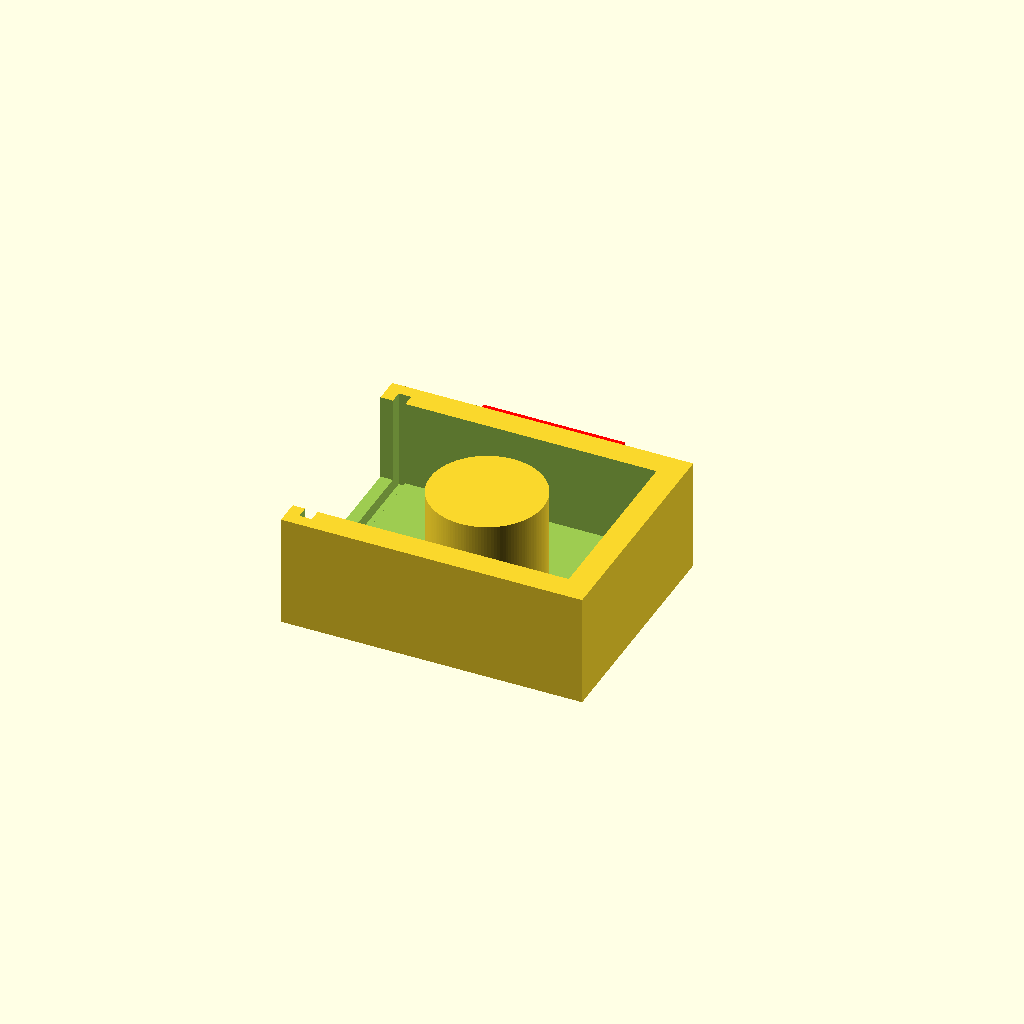
Cell 1 — every parameter at its default value.
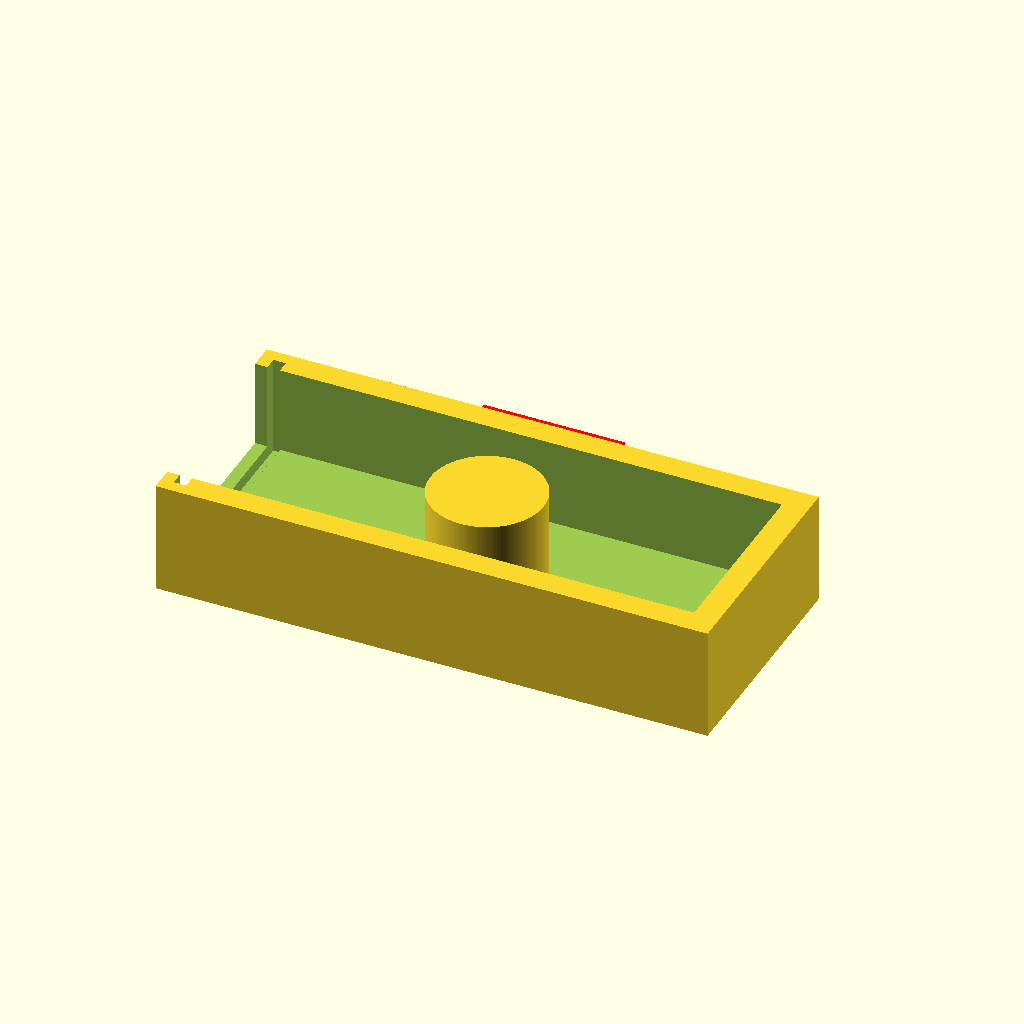
Cell 2: l = 40 (everything else at default).
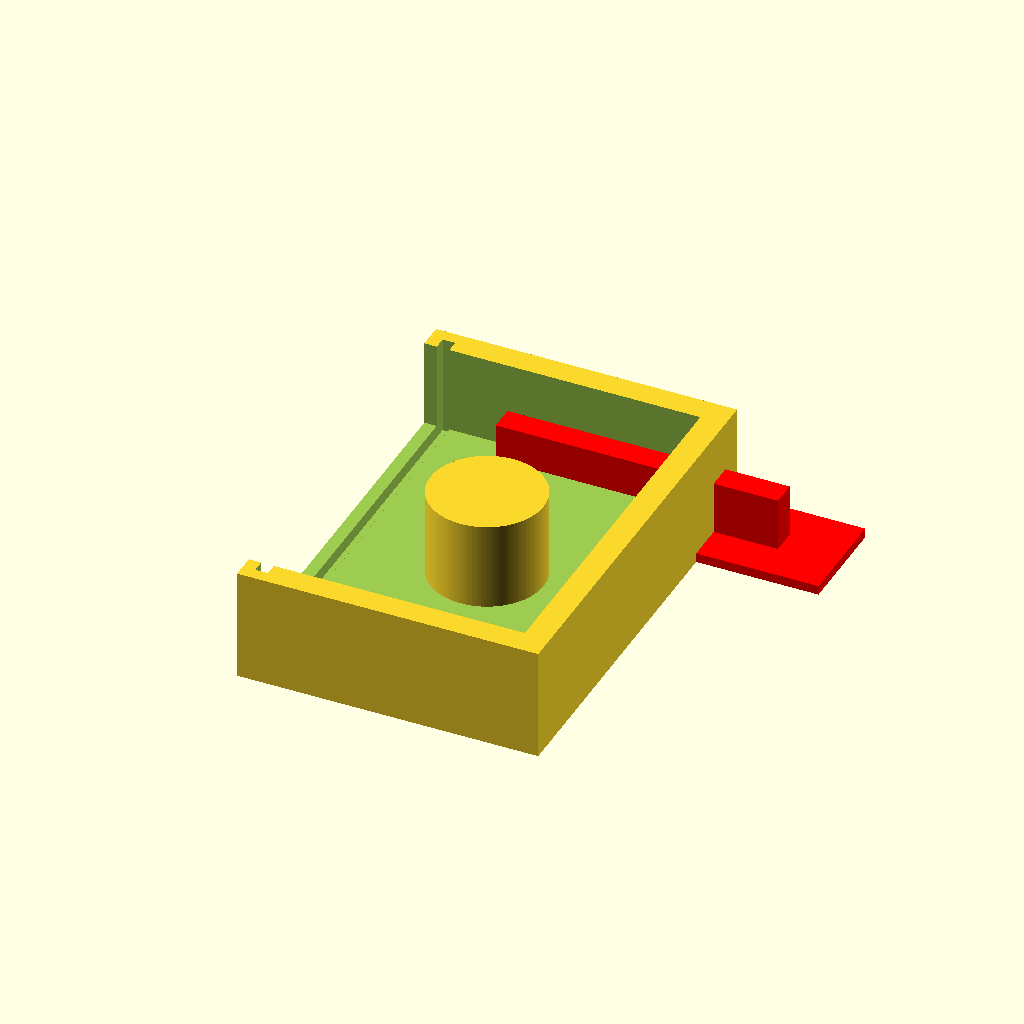
Cell 3: the same model with w = 30.
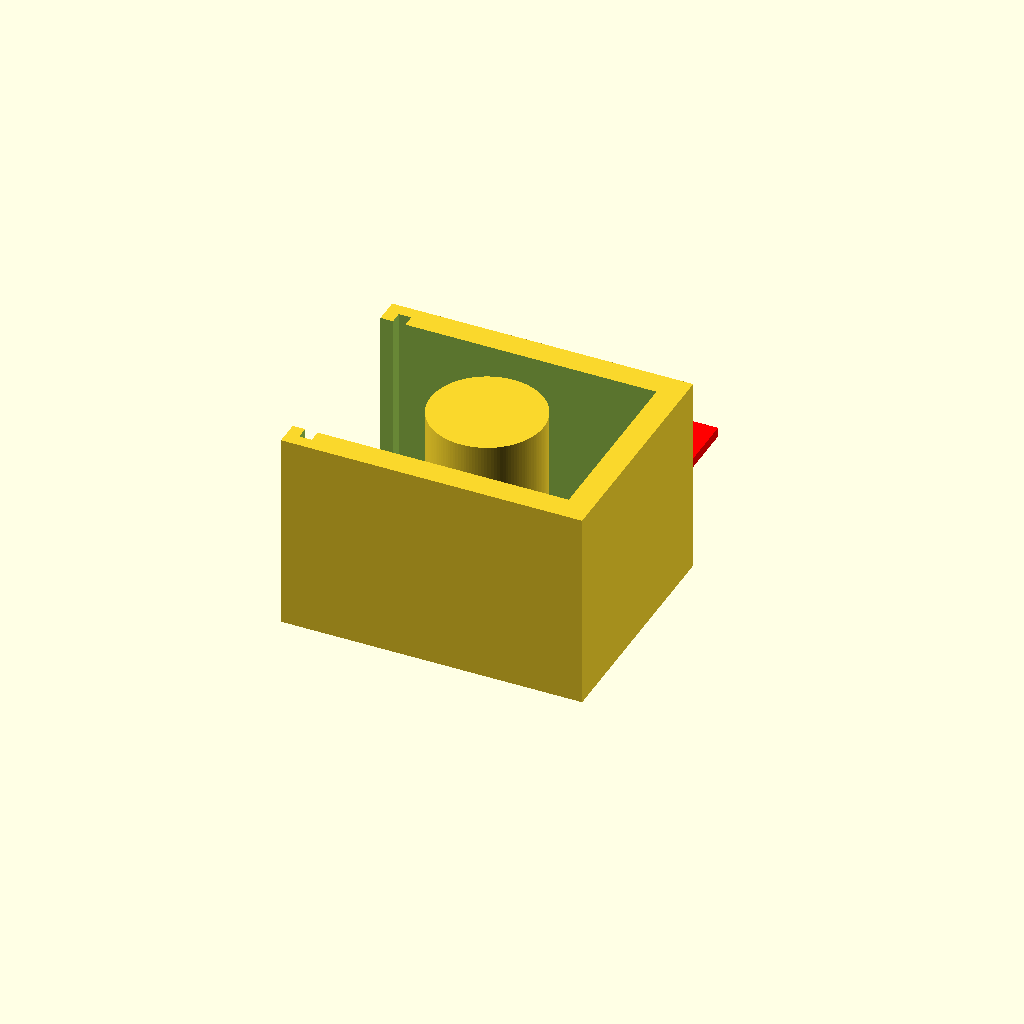
Cell 4 — h set to 14, the other parameters unchanged.
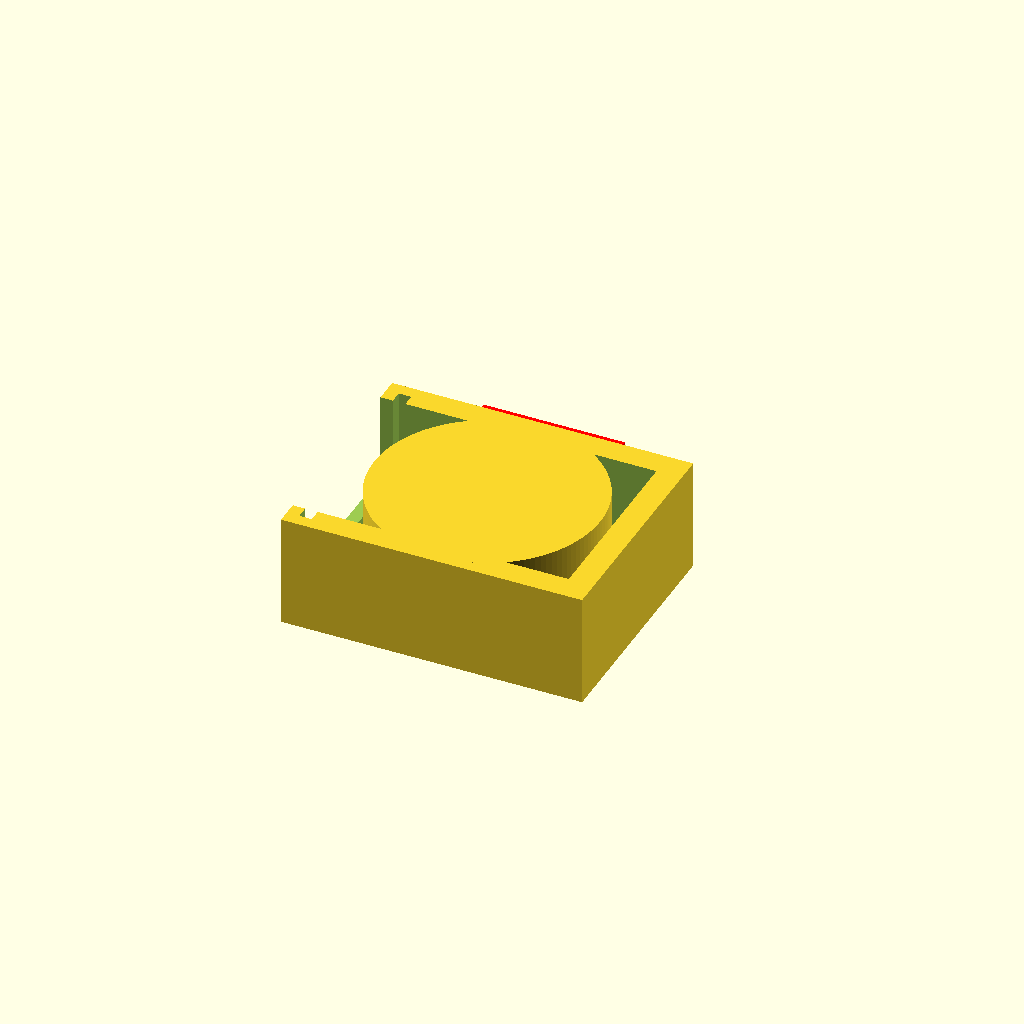
Cell 5: the same model with diameter = 18.
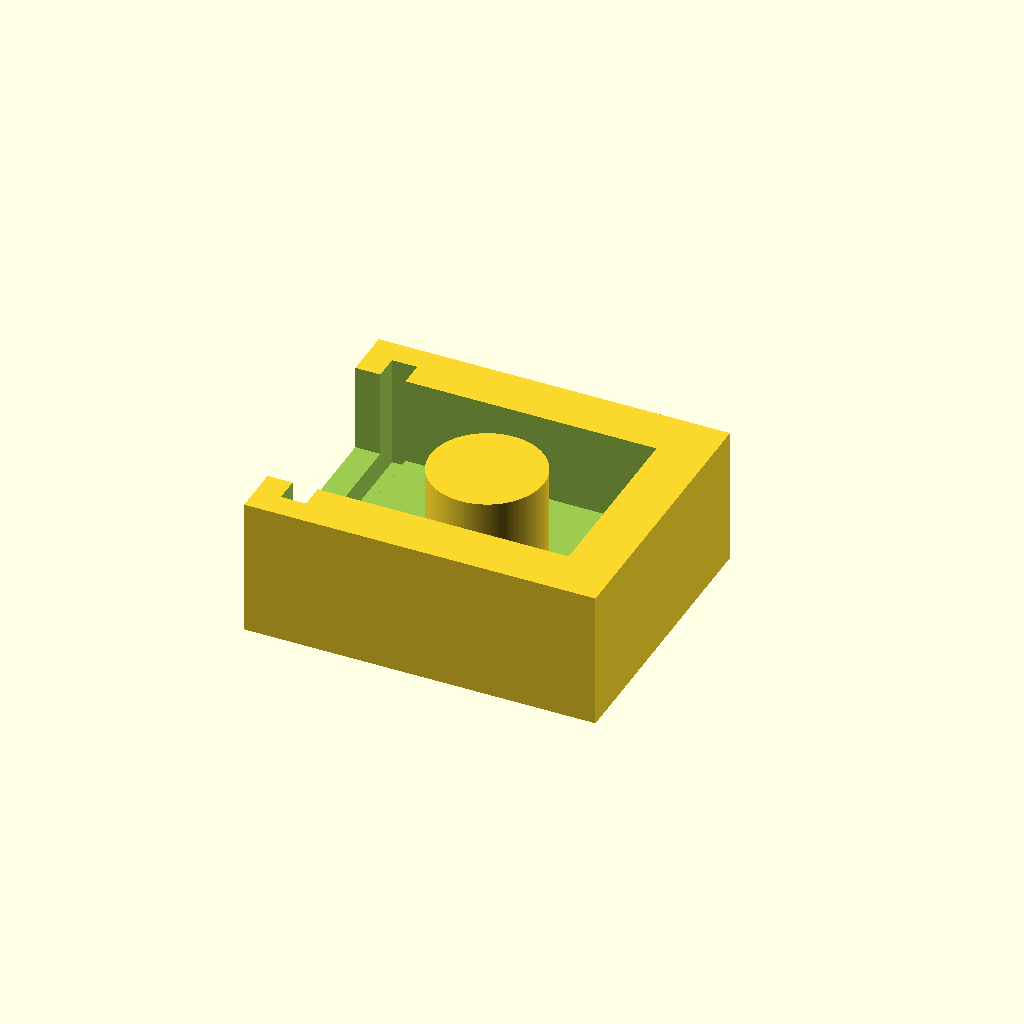
Cell 6: the same model with t = 4.
All cells are drawn from one camera (rotation 55°, 0°, 25°, orthographic, colour scheme Cornfield), so only the parameter changes between them.
Source of the model, Removable gate mold.scad:
l = 20; //length of well
w =15; //width of well
h = 7; //height of well
diameter = 9; //diameter of well hole
t = 2; //mould wall thickness
eps = 0.01; //epsilon
tolerance = 0.25; //tolerance for intersecting pieces
distance = 10; //distance to separate door from mould
grip = 5; //size of the gate handle
faces = 128; //number of cilinder faces

module mould(){
difference(){
        
    translate([-(l/2 + t),-(w/2 + t),0]) 
        cube([l+t*2, w+t*2, h+t]);

    translate([-l/2,-w/2,t]) 
        cube([l,w,h+eps]);
    
    
    translate([-(l+t*2)/2-eps,-(w)/2,h+t+eps]) 
        rotate([0,90,0]) 
            cube([h, w, t+eps*2]);

    translate([-(l+t)/2-eps,-(w+t)/2,h+t+eps]) 
        rotate([0,90,0]) 
            cube([h+t/2, w+t, t/2]);
    
}


cylinder(h+t,d=diameter, $fn=faces);

};


mould();
 
module gate(){
    cube([w+t-tolerance, h+t/2, t/2-tolerance]);
        
    translate([(w+t-tolerance)/2-(w*0.75)/2,(h-t/2)/2,0]) 
        cube([w*0.75,t,grip]);
    
};

color("red") translate([-distance,distance,0]) gate();

//color("red") translate([-l/2 - tolerance/2,(w+t-tolerance)/2,t/2]) rotate([90,0,-90]) gate();
Customizer parameters (derived from the source; name, type, default, range or options):
l: number, default 20
w: number, default 15
h: number, default 7
diameter: number, default 9
t: number, default 2
eps: number, default 0.01
tolerance: number, default 0.25
distance: number, default 10
grip: number, default 5
faces: number, default 128
